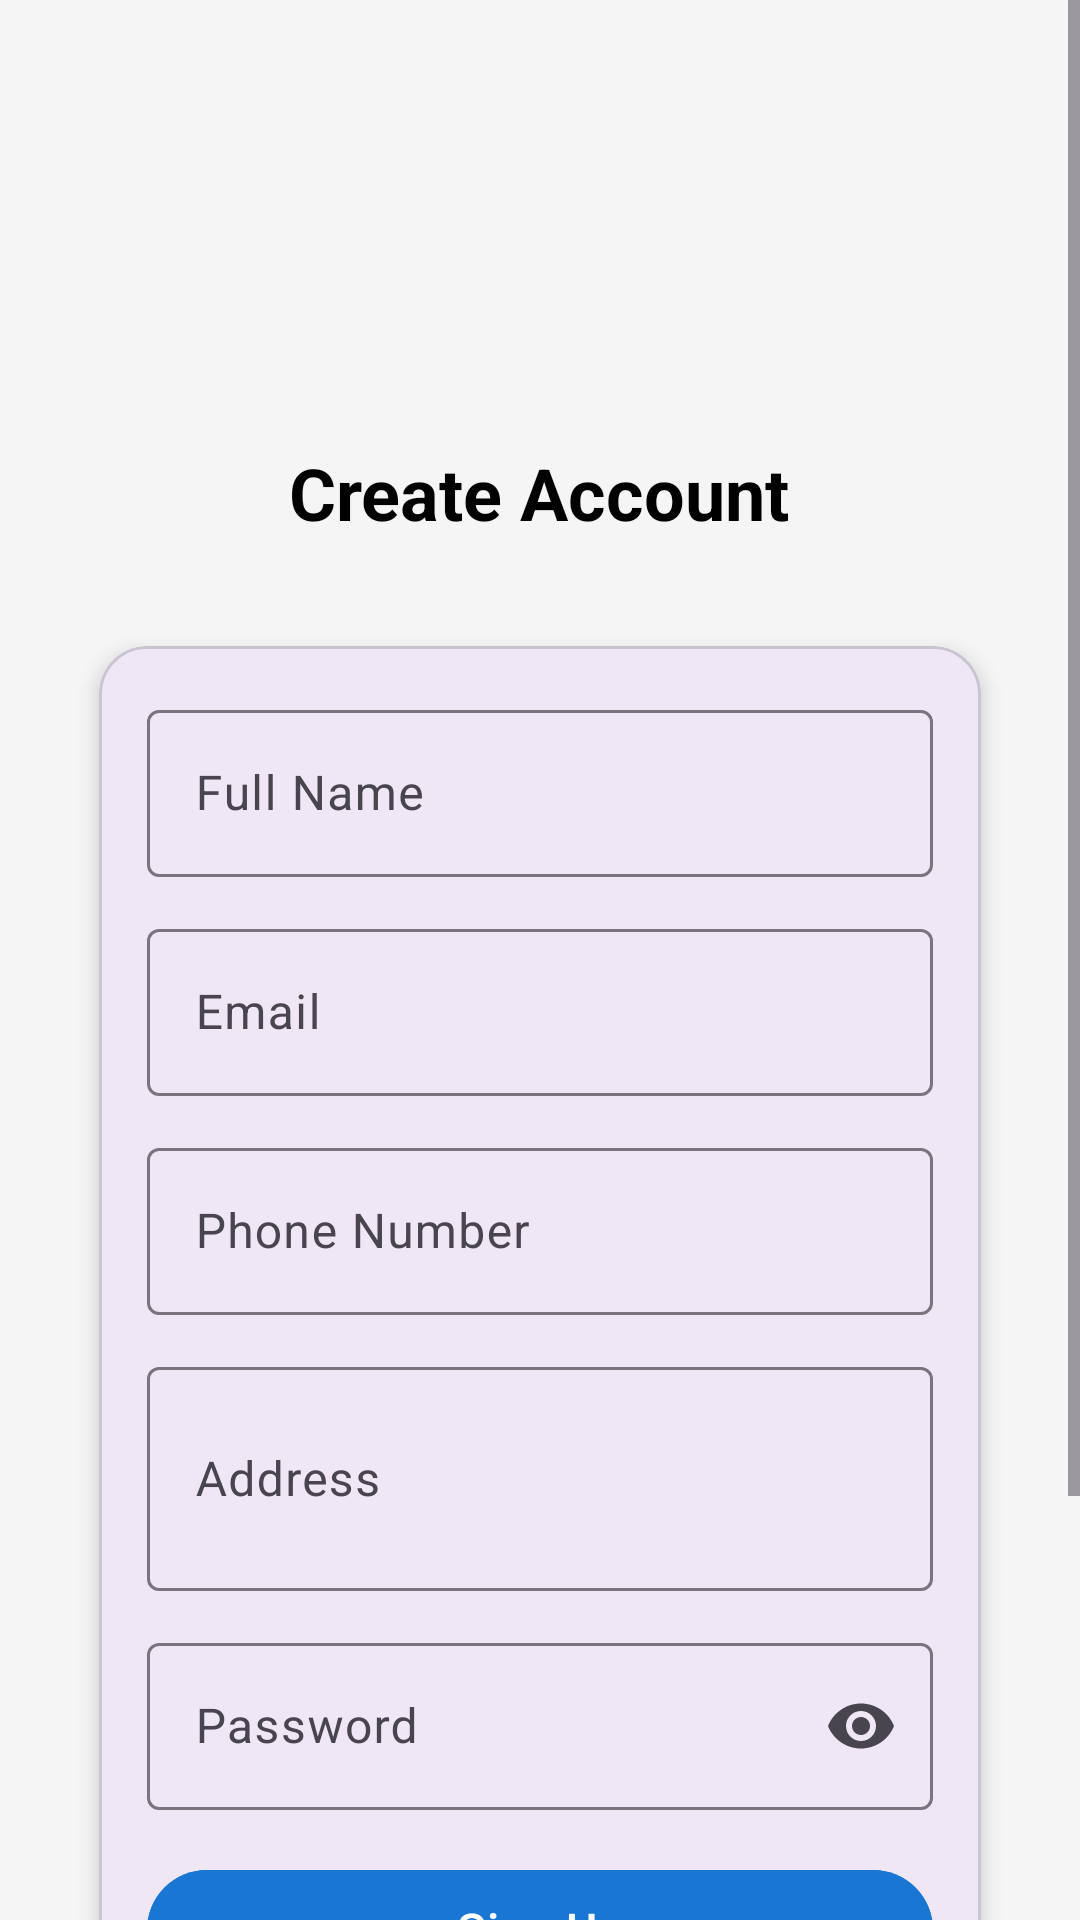

The Android layout XML behind this screen, and the referenced resources:
<!-- AndroidManifest.xml: application theme Theme.AISHIELD -->
<!-- res/layout/activity_main.xml -->
<?xml version="1.0" encoding="utf-8"?>
<androidx.constraintlayout.widget.ConstraintLayout
    xmlns:android="http://schemas.android.com/apk/res/android"
    xmlns:app="http://schemas.android.com/apk/res-auto"
    xmlns:tools="http://schemas.android.com/tools"
    android:layout_width="match_parent"
    android:layout_height="match_parent"
    android:background="@color/grayLight"
    tools:context=".MainActivity">

    <ScrollView
        android:id="@+id/scrollRoot"
        android:layout_width="0dp"
        android:layout_height="0dp"
        android:fillViewport="true"
        app:layout_constraintTop_toTopOf="parent"
        app:layout_constraintBottom_toBottomOf="parent"
        app:layout_constraintStart_toStartOf="parent"
        app:layout_constraintEnd_toEndOf="parent">

        <LinearLayout
            android:layout_width="match_parent"
            android:layout_height="wrap_content"
            android:orientation="vertical"
            android:padding="24dp"
            android:gravity="center_horizontal">

            
            
            <ImageView
                android:id="@+id/logo"
                android:layout_width="96dp"
                android:layout_height="96dp"
                android:src="@drawable/backgr"
                android:contentDescription="@string/app_name"
                android:layout_marginTop="16dp" />


            
            <TextView
                android:id="@+id/signupTitle"
                android:layout_width="wrap_content"
                android:layout_height="wrap_content"
                android:text="Create Account"
                android:textSize="24sp"
                android:textStyle="bold"
                android:textColor="@color/black"
                android:layout_marginTop="12dp"
                android:layout_marginBottom="16dp" />

            
            <com.google.android.material.card.MaterialCardView
                android:layout_width="match_parent"
                android:layout_height="wrap_content"
                android:layout_marginTop="8dp"
                app:cardUseCompatPadding="true"
                app:cardCornerRadius="16dp"
                app:cardElevation="4dp">

                <LinearLayout
                    android:layout_width="match_parent"
                    android:layout_height="wrap_content"
                    android:orientation="vertical"
                    android:padding="16dp">

                    
                    <com.google.android.material.textfield.TextInputLayout
                        android:layout_width="match_parent"
                        android:layout_height="wrap_content"
                        android:layout_marginBottom="12dp">

                        <com.google.android.material.textfield.TextInputEditText
                            android:id="@+id/etName"
                            android:layout_width="match_parent"
                            android:layout_height="wrap_content"
                            android:hint="Full Name"
                            android:inputType="textPersonName" />
                    </com.google.android.material.textfield.TextInputLayout>

                    
                    <com.google.android.material.textfield.TextInputLayout
                        android:layout_width="match_parent"
                        android:layout_height="wrap_content"
                        android:layout_marginBottom="12dp">

                        <com.google.android.material.textfield.TextInputEditText
                            android:id="@+id/etEmail"
                            android:layout_width="match_parent"
                            android:layout_height="wrap_content"
                            android:hint="Email"
                            android:inputType="textEmailAddress" />
                    </com.google.android.material.textfield.TextInputLayout>

                    
                    <com.google.android.material.textfield.TextInputLayout
                        android:layout_width="match_parent"
                        android:layout_height="wrap_content"
                        android:layout_marginBottom="12dp">

                        <com.google.android.material.textfield.TextInputEditText
                            android:id="@+id/etPhone"
                            android:layout_width="match_parent"
                            android:layout_height="wrap_content"
                            android:hint="Phone Number"
                            android:inputType="phone" />
                    </com.google.android.material.textfield.TextInputLayout>

                    
                    <com.google.android.material.textfield.TextInputLayout
                        android:layout_width="match_parent"
                        android:layout_height="wrap_content"
                        android:layout_marginBottom="12dp">

                        <com.google.android.material.textfield.TextInputEditText
                            android:id="@+id/etAddress"
                            android:layout_width="match_parent"
                            android:layout_height="wrap_content"
                            android:hint="Address"
                            android:inputType="textPostalAddress|textMultiLine"
                            android:lines="2"
                            android:maxLines="3" />
                    </com.google.android.material.textfield.TextInputLayout>

                    
                    <com.google.android.material.textfield.TextInputLayout
                        android:layout_width="match_parent"
                        android:layout_height="wrap_content"
                        android:layout_marginBottom="16dp"
                        app:endIconMode="password_toggle">

                        <com.google.android.material.textfield.TextInputEditText
                            android:id="@+id/etPassword"
                            android:layout_width="match_parent"
                            android:layout_height="wrap_content"
                            android:hint="Password"
                            android:inputType="textPassword" />
                    </com.google.android.material.textfield.TextInputLayout>

                    
                    <com.google.android.material.button.MaterialButton
                        android:id="@+id/btnSignup"
                        android:layout_width="match_parent"
                        android:layout_height="wrap_content"
                        android:text="Sign Up"
                        android:textSize="16sp"
                        android:textColor="@android:color/white"
                        android:backgroundTint="@color/primary"
                        app:cornerRadius="28dp" />

                    
                    <TextView
                        android:id="@+id/tvLogin"
                        android:layout_width="wrap_content"
                        android:layout_height="wrap_content"
                        android:text="Already have an account? Login"
                        android:textSize="14sp"
                        android:textColor="@color/gray"
                        android:layout_marginTop="12dp"
                        android:layout_gravity="center_horizontal" />

                    <Button
                          android:id="@+id/btnConnectBluetooth"
                          android:layout_width="wrap_content"
                          android:layout_height="wrap_content"
                          android:text="Connect Bluetooth"
                          android:layout_gravity="center"/>


                </LinearLayout>
            </com.google.android.material.card.MaterialCardView>

            
            <Space
                android:layout_width="0dp"
                android:layout_height="24dp" />
        </LinearLayout>
    </ScrollView>
</androidx.constraintlayout.widget.ConstraintLayout>
<!-- resources referenced by this layout -->
<resources>
  <color name="black">#000000</color>
  <color name="gray">#757575</color>
  <color name="grayLight">#F5F5F5</color>
  <color name="primary">#1976D2</color>
  <string name="app_name">AISHIELD</string>
  <style name="Theme.AISHIELD" parent="Base.Theme.AISHIELD" />
  <style name="Base.Theme.AISHIELD" parent="Theme.Material3.DayNight.NoActionBar">
          
          
      </style>
</resources>
